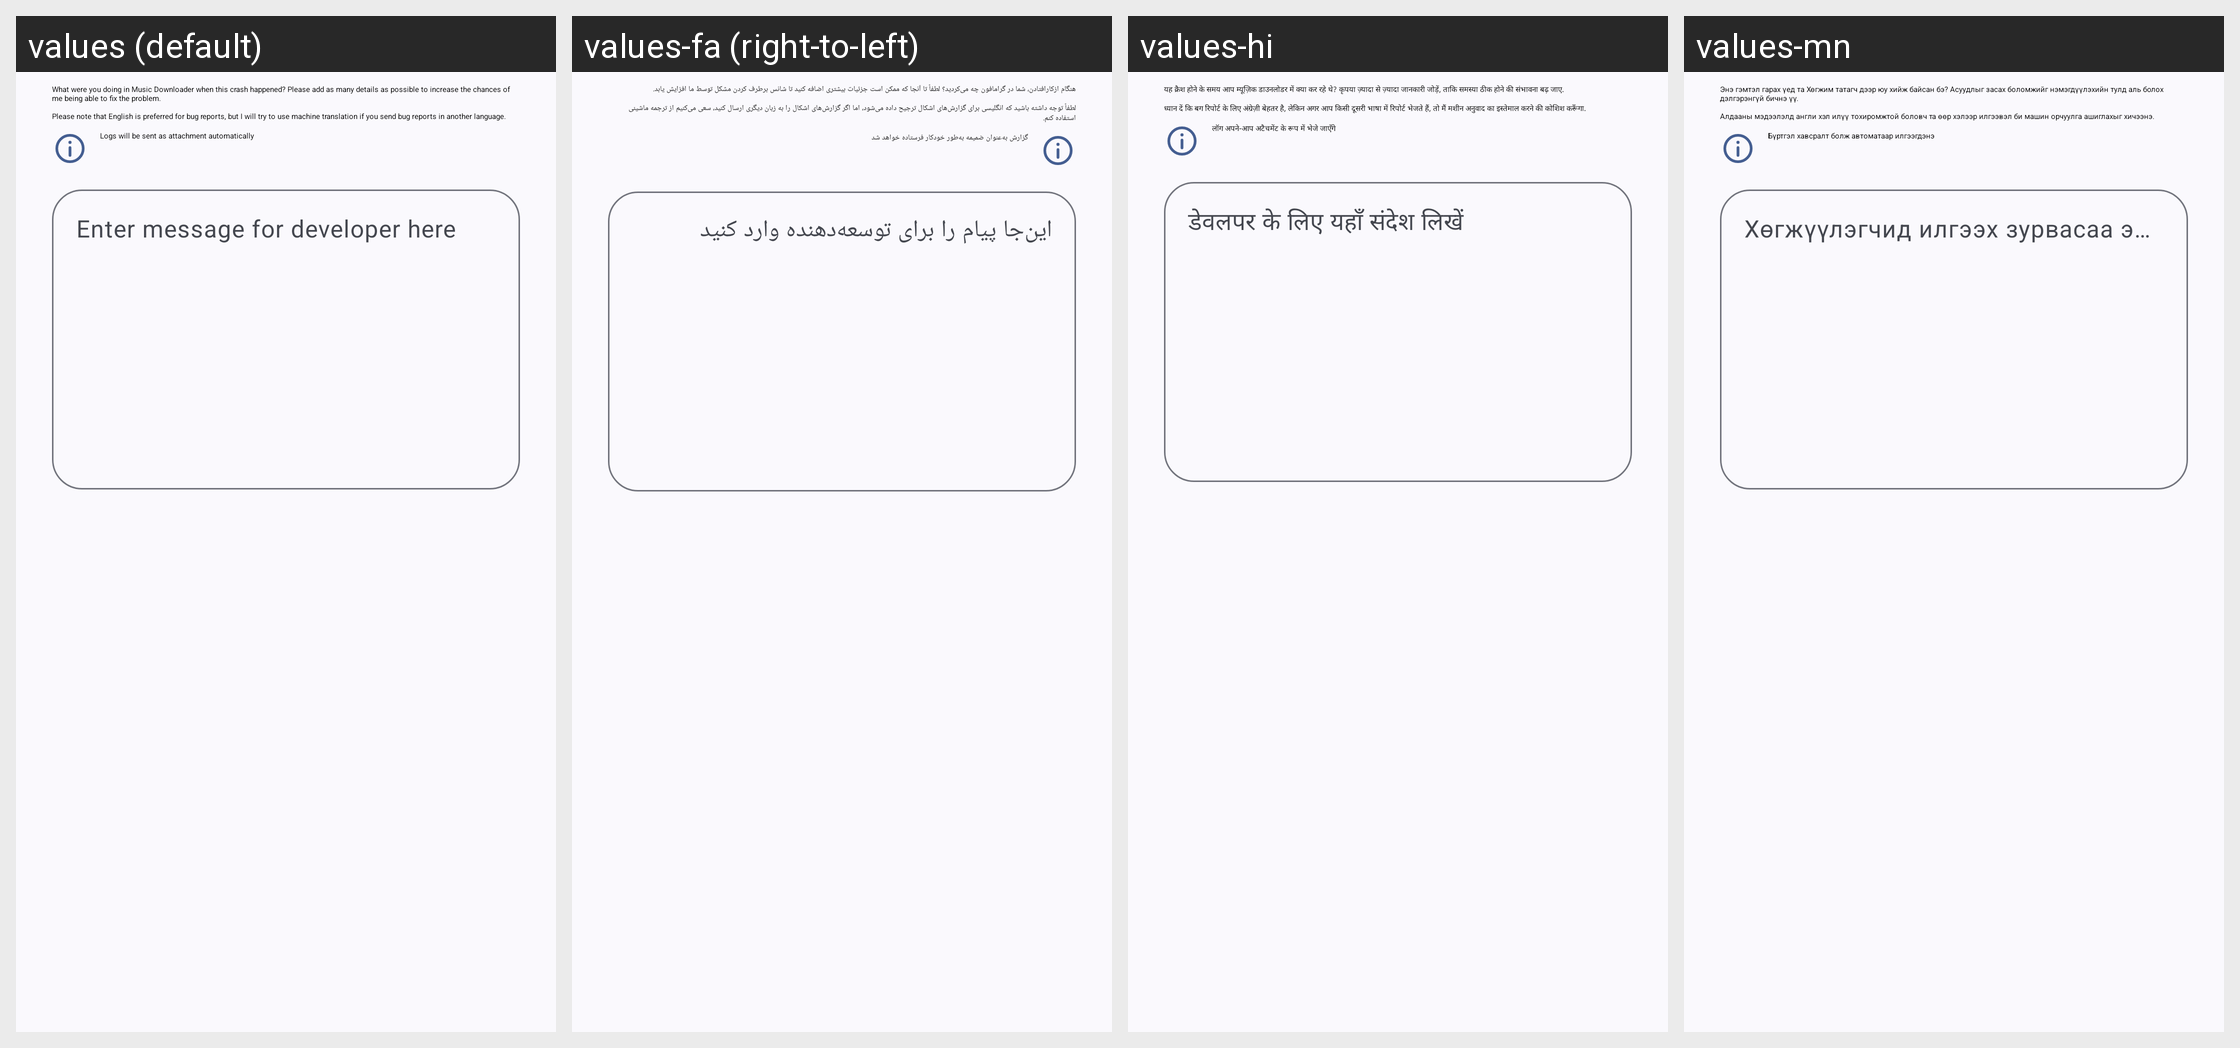

The same Android screen rendered under several of its app's locales, left to right. List the strings drawn on it with the default value and each locale's translation.
Android screen res/layout/crash_dialog_content.xml rendered under 4 locales, left to right: values (default), values-fa (right-to-left), values-hi, values-mn. Device: Nexus 5 (rendered at 1080×1920; each locale shown at half size, 540×960, under a caption strip naming it); theme Theme.MusicDownloader.
Other locales in the repository, not shown: values-ar, values-bn, values-ca, values-cs, values-de, values-es, values-es-rES, values-es-rUS, values-et, values-fr-rCA, values-fr-rFR, values-gl, values-hr, values-hu, values-in, values-ja, values-ko, values-ms, values-pl, values-pt, values-pt-rBR, values-pt-rPT, values-ru, values-ta, values-th, values-uk, values-vi, values-zh-rCN, values-zh-rTW.
Strings drawn on this screen, with the default value and each locale's value (text and hints the layout hard-codes, and strings that could not be matched under every locale, appear in the picture but are not listed):

what_were_you_doing
  values: What were you doing in Music Downloader when this crash happened? Please add as many details as possible to increase the chances of me being able to fix the problem.
      
      Please note that English is preferred for bug reports, but I will try to use machine translation if you send bug reports in another language.
  values-fa: هنگام ازکارافتادن، شما در گرامافون چه می‌کردید؟ لطفاً تا آنجا که ممکن است جزئیات بیشتری اضافه کنید تا شانس برطرف کردن مشکل توسط ما افزایش یابد.
      
      لطفاً توجه داشته باشید که انگلیسی برای گزارش‌های اشکال ترجیح داده می‌شود، اما اگر گزارش‌های اشکال را به زبان دیگری ارسال کنید، سعی می‌کنیم از ترجمه ماشینی استفاده کنم.
  values-hi: यह क्रैश होने के समय आप म्यूज़िक डाउनलोडर में क्या कर रहे थे? कृपया ज़्यादा से ज़्यादा जानकारी जोड़ें, ताकि समस्या ठीक होने की संभावना बढ़ जाए.
      
      ध्यान दें कि बग रिपोर्ट के लिए अंग्रेज़ी बेहतर है, लेकिन अगर आप किसी दूसरी भाषा में रिपोर्ट भेजते हैं, तो मैं मशीन अनुवाद का इस्तेमाल करने की कोशिश करूँगा.
  values-mn: Энэ гэмтэл гарах үед та Хөгжим татагч дээр юу хийж байсан бэ? Асуудлыг засах боломжийг нэмэгдүүлэхийн тулд аль болох дэлгэрэнгүй бичнэ үү.
      
      Алдааны мэдээлэлд англи хэл илүү тохиромжтой боловч та өөр хэлээр илгээвэл би машин орчуулга ашиглахыг хичээнэ.

log_attachment
  values: Logs will be sent as attachment automatically
  values-fa: گزارش به‌عنوان ضمیمه به‌طور خودکار فرستاده خواهد شد
  values-hi: लॉग अपने-आप अटैचमेंट के रूप में भेजे जाएँगे
  values-mn: Бүртгэл хавсралт болж автоматаар илгээгдэнэ

enter_msg_for_dev_here
  values: Enter message for developer here
  values-fa: این‌جا پیام را برای توسعه‌دهنده وارد کنید
  values-hi: डेवलपर के लिए यहाँ संदेश लिखें
  values-mn: Хөгжүүлэгчид илгээх зурвасаа энд бичнэ үү
